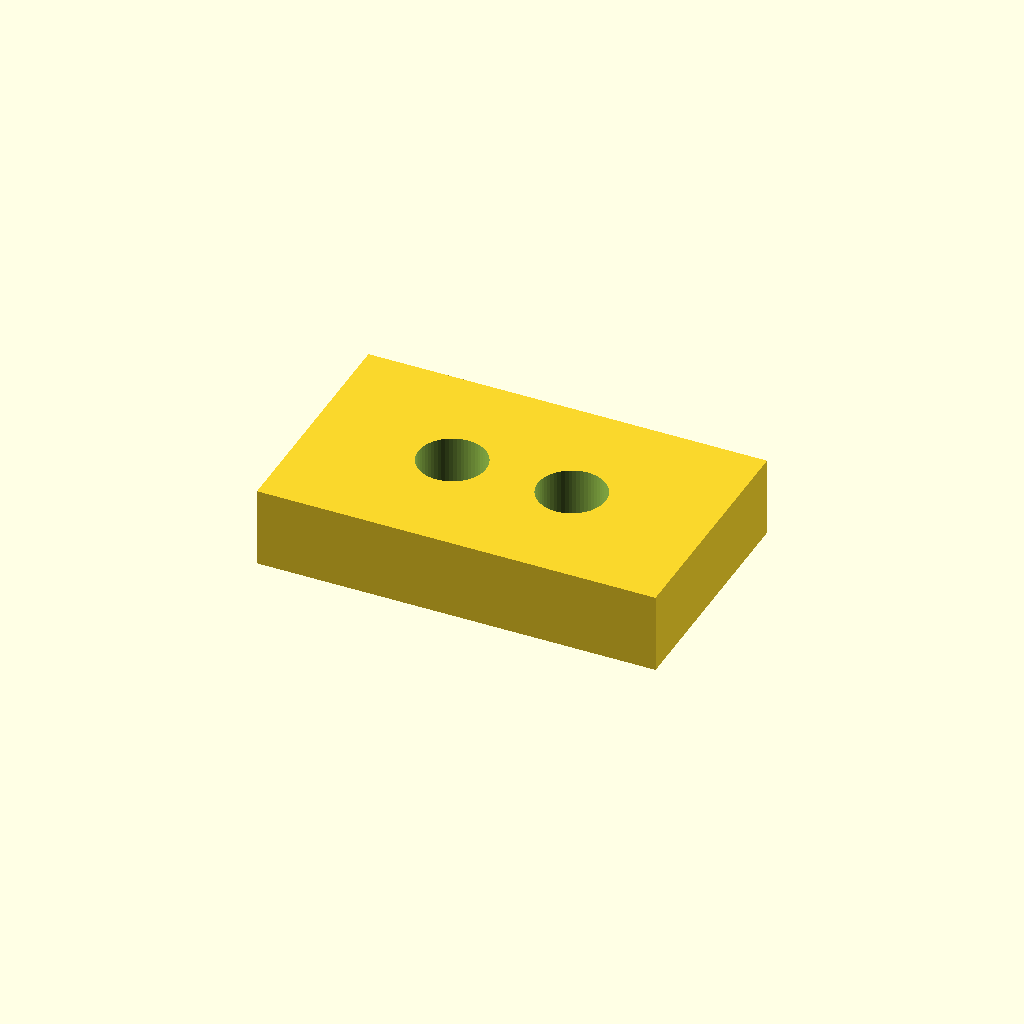
Cell 1 — every parameter at its default value.
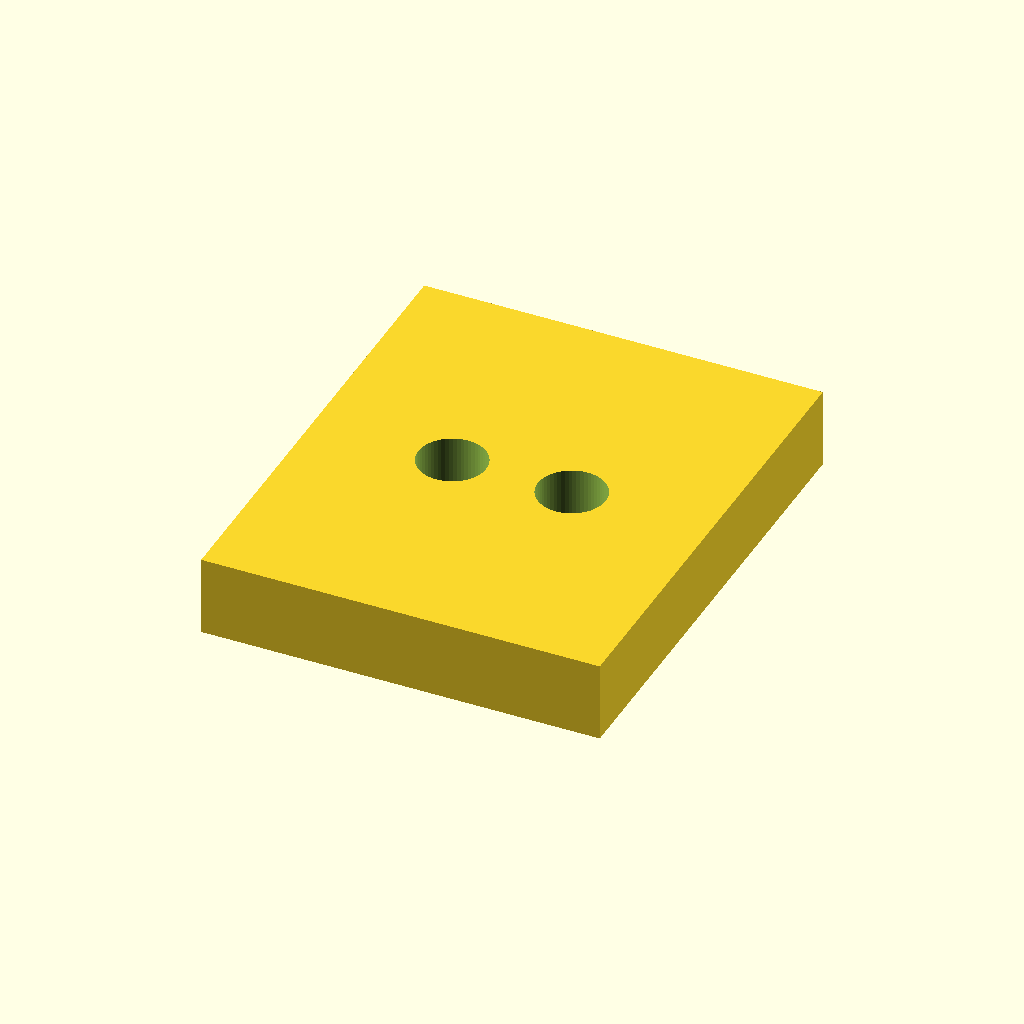
Cell 2: base_w = 24 (everything else at default).
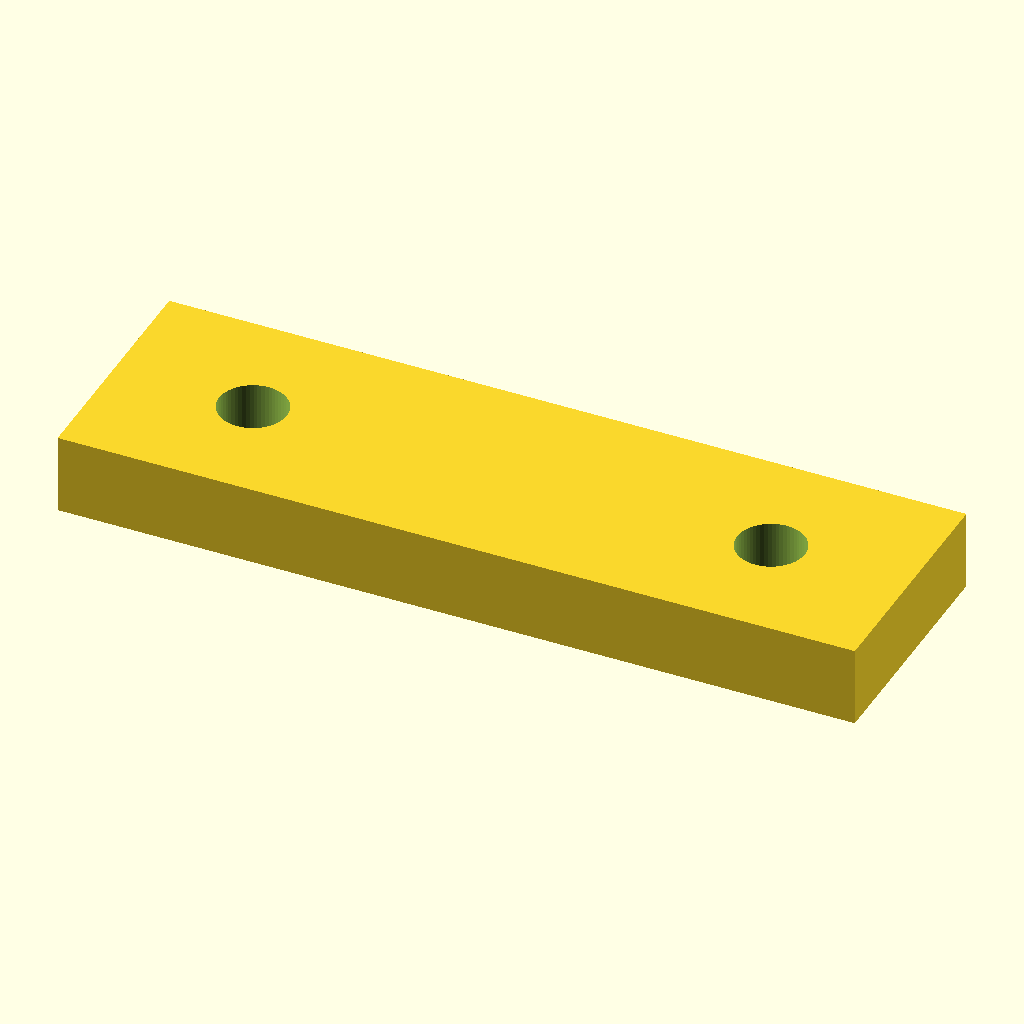
Cell 3 — base_l set to 40, the other parameters unchanged.
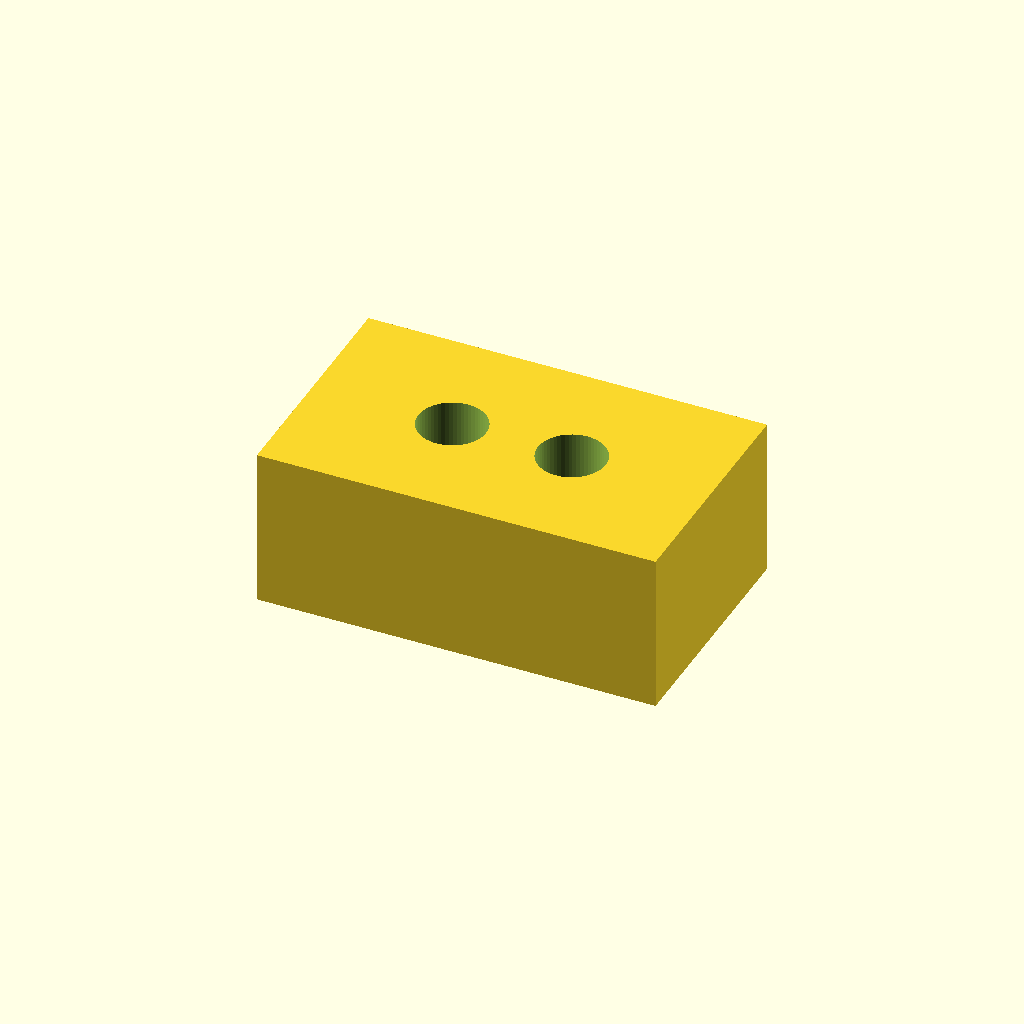
Cell 4 — base_t set to 8, the other parameters unchanged.
All cells are drawn from one camera (rotation 55°, 0°, 25°, orthographic, colour scheme Cornfield), so only the parameter changes between them.
OpenSCAD source file optional_data/data/parts/part_0809.scad:
// Cable-tie base with two strap slots.
$fn = 60;
eps = 0.02;
base_w = 12;
base_l = 20;
base_t = 4;
slot_w = 3;
slot_l = 12;
difference() {
    cube([base_l,base_w,base_t],center=true);
    for (x=[-slot_l/2,slot_l/2]) translate([x,0,-base_t/2-eps]) cube([slot_w,base_w*0.55,base_t+2*eps],center=true);
    for (x=[-base_l/2+7,base_l/2-7]) translate([x,0,-base_t/2-eps]) cylinder(d=3.4,h=base_t+2*eps);
}
Customizer parameters (derived from the source; name, type, default, range or options):
eps: number, default 0.02
base_w: number, default 12
base_l: number, default 20
base_t: number, default 4
slot_w: number, default 3
slot_l: number, default 12
